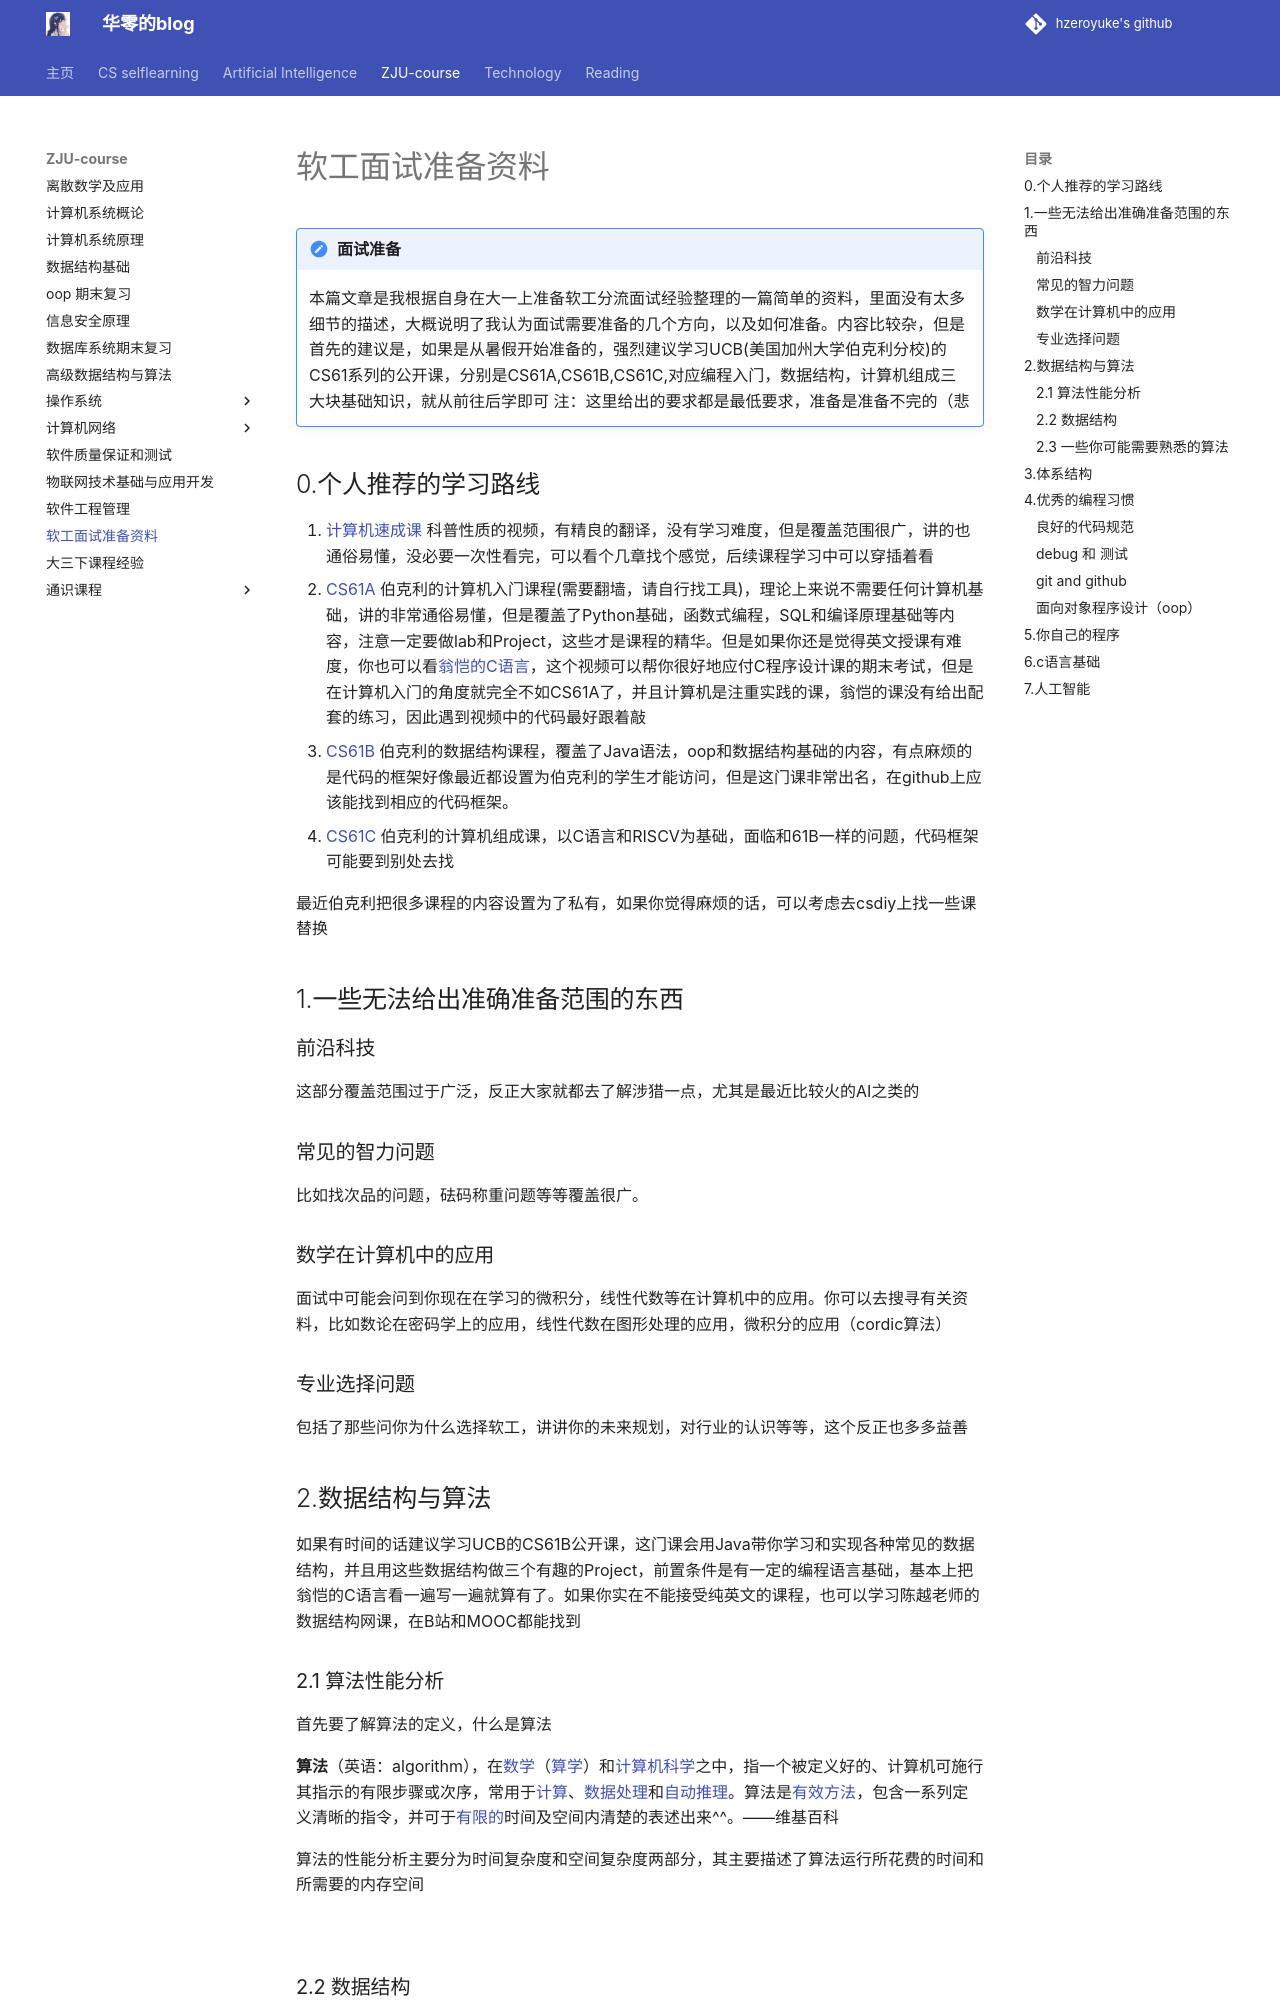

repository: hzeroyuke/my_blog · page: ZJU-course/软工面试准备资料/index.html · generator: mkdocs

# 软工面试准备资料

!!! note "面试准备"
    本篇文章是我根据自身在大一上准备软工分流面试经验整理的一篇简单的资料，里面没有太多细节的描述，大概说明了我认为面试需要准备的几个方向，以及如何准备。内容比较杂，但是首先的建议是，如果是从暑假开始准备的，强烈建议学习UCB(美国加州大学伯克利分校)的CS61系列的公开课，分别是CS61A,CS61B,CS61C,对应编程入门，数据结构，计算机组成三大块基础知识，就从前往后学即可
    注：这里给出的要求都是最低要求，准备是准备不完的（悲

## 0.个人推荐的学习路线
1. [计算机速成课](https://www.bilibili.com/video/BV1EW411u7th/?vd_source=281de763ba2f400039992d8b2a01a455) 科普性质的视频，有精良的翻译，没有学习难度，但是覆盖范围很广，讲的也通俗易懂，没必要一次性看完，可以看个几章找个感觉，后续课程学习中可以穿插着看
2. [CS61A](https://cs61a.org/) 伯克利的计算机入门课程(需要翻墙，请自行找工具)，理论上来说不需要任何计算机基础，讲的非常通俗易懂，但是覆盖了Python基础，函数式编程，SQL和编译原理基础等内容，注意一定要做lab和Project，这些才是课程的精华。但是如果你还是觉得英文授课有难度，你也可以看[翁恺的C语言](https://www.bilibili.com/video/BV1dr4y1n7vA?p=2&vd_source=281de763ba2f400039992d8b2a01a455)，这个视频可以帮你很好地应付C程序设计课的期末考试，但是在计算机入门的角度就完全不如CS61A了，并且计算机是注重实践的课，翁恺的课没有给出配套的练习，因此遇到视频中的代码最好跟着敲
3. [CS61B](https://fa22.datastructur.es/) 伯克利的数据结构课程，覆盖了Java语法，oop和数据结构基础的内容，有点麻烦的是代码的框架好像最近都设置为伯克利的学生才能访问，但是这门课非常出名，在github上应该能找到相应的代码框架。
4. [CS61C](https://cs61c.org/su24/) 伯克利的计算机组成课，以C语言和RISCV为基础，面临和61B一样的问题，代码框架可能要到别处去找

最近伯克利把很多课程的内容设置为了私有，如果你觉得麻烦的话，可以考虑去csdiy上找一些课替换


## 1.一些无法给出准确准备范围的东西

### 前沿科技

这部分覆盖范围过于广泛，反正大家就都去了解涉猎一点，尤其是最近比较火的AI之类的

### 常见的智力问题

比如找次品的问题，砝码称重问题等等覆盖很广。

### 数学在计算机中的应用

面试中可能会问到你现在在学习的微积分，线性代数等在计算机中的应用。你可以去搜寻有关资料，比如数论在密码学上的应用，线性代数在图形处理的应用，微积分的应用（cordic算法）

### 专业选择问题

包括了那些问你为什么选择软工，讲讲你的未来规划，对行业的认识等等，这个反正也多多益善

## 2.数据结构与算法

如果有时间的话建议学习UCB的CS61B公开课，这门课会用Java带你学习和实现各种常见的数据结构，并且用这些数据结构做三个有趣的Project，前置条件是有一定的编程语言基础，基本上把翁恺的C语言看一遍写一遍就算有了。如果你实在不能接受纯英文的课程，也可以学习陈越老师的数据结构网课，在B站和MOOC都能找到
